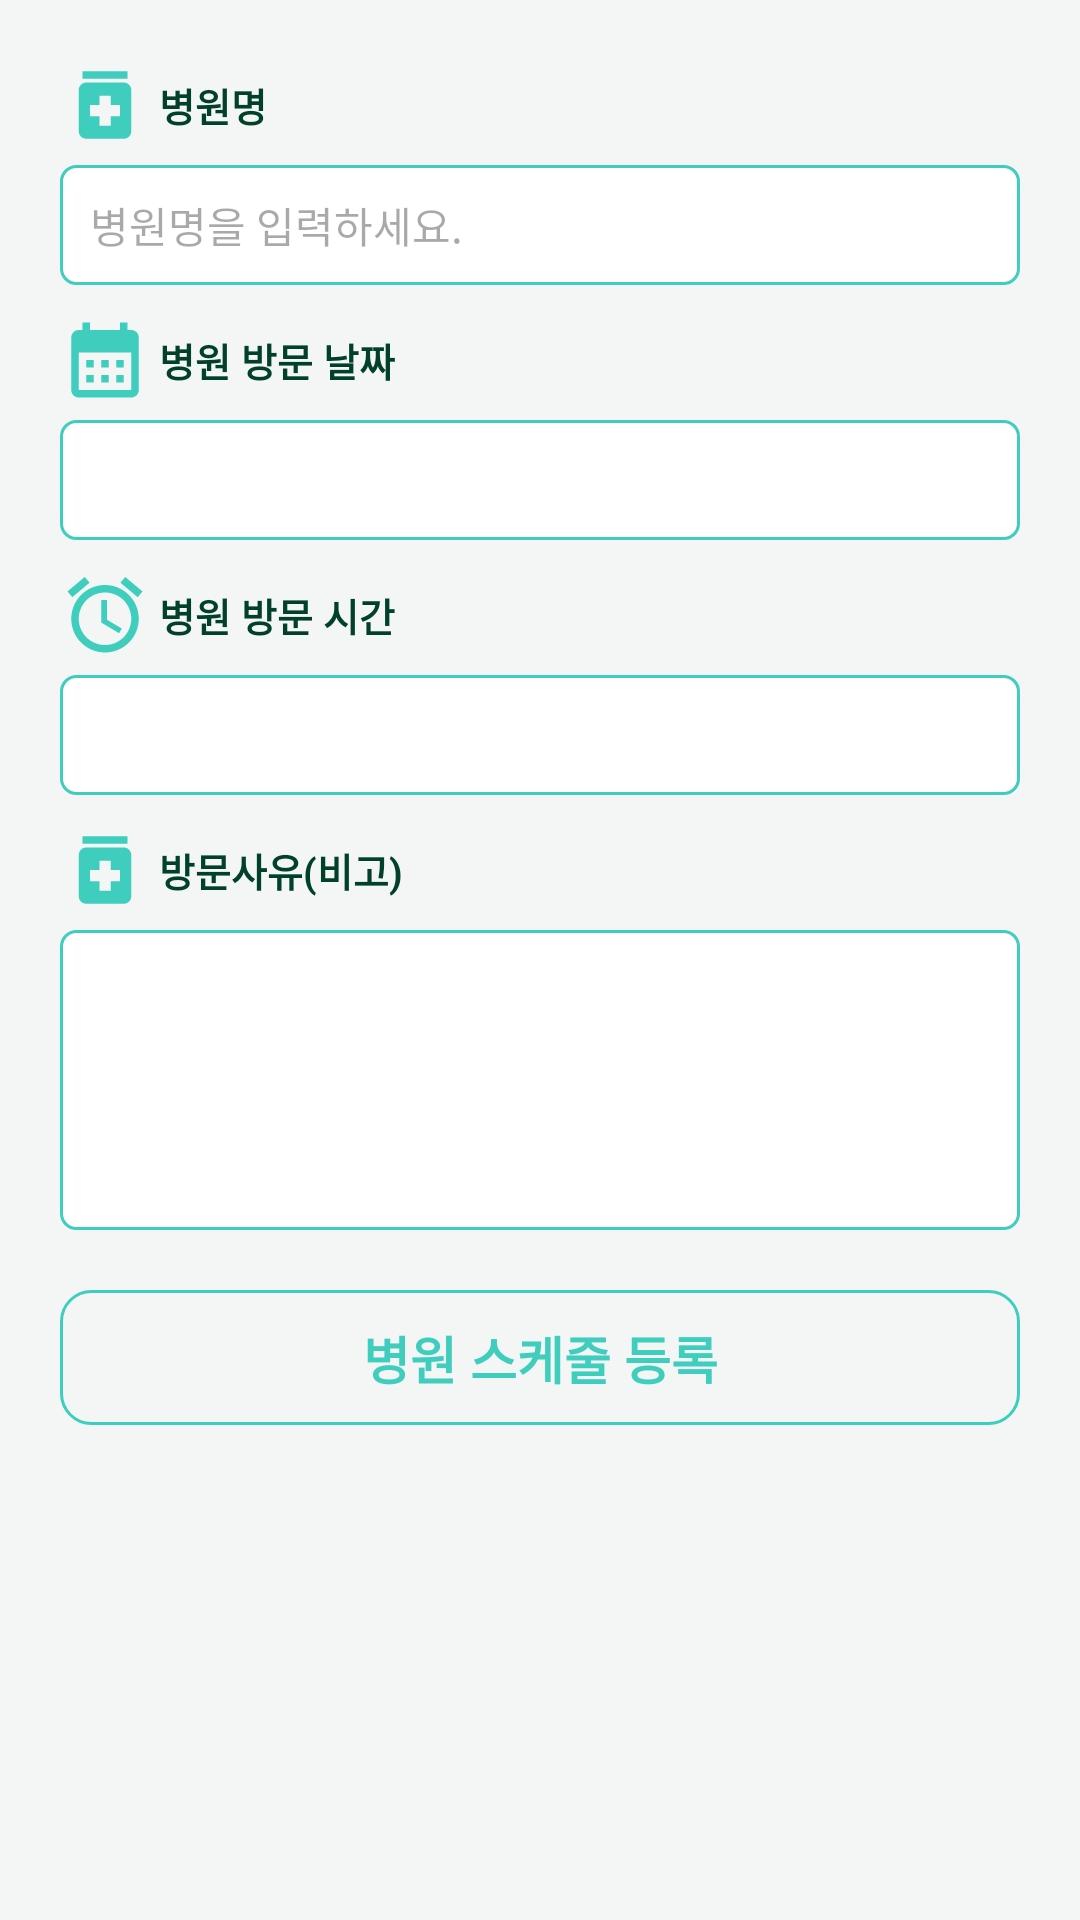

This screen was rendered from an Android layout file. Write that file and the resources it references.
<!-- AndroidManifest.xml: application theme Theme.Mariwoo -->
<!-- res/layout/activity_hospital_add.xml -->
<?xml version="1.0" encoding="utf-8"?>
<androidx.core.widget.NestedScrollView
    xmlns:android="http://schemas.android.com/apk/res/android"
    xmlns:app="http://schemas.android.com/apk/res-auto"
    android:layout_width="match_parent"
    android:layout_height="match_parent"
    android:background="@color/base_background">

    <LinearLayout
        android:layout_width="match_parent"
        android:layout_height="wrap_content"
        android:orientation="vertical"
        android:paddingLeft="20dp"
        android:paddingRight="20dp"
        android:paddingTop="20dp"
        android:paddingBottom="40dp"
        android:background="@color/base_background">

        
        <LinearLayout
            android:layout_width="match_parent"
            android:layout_height="wrap_content"
            android:orientation="vertical"
            android:background="@color/base_background">

            <LinearLayout
                android:layout_width="match_parent"
                android:layout_height="wrap_content"
                android:gravity="center_vertical"
                android:background="@color/base_background">

                <ImageView
                    android:layout_width="30dp"
                    android:layout_height="30dp"
                    android:src="@drawable/icon_medicine"
                    android:background="@color/base_background"
                    app:tint="@color/theme_color"/>

                <TextView
                    android:layout_width="wrap_content"
                    android:layout_height="wrap_content"
                    android:text="병원명"
                    style="@style/sign_title"
                    android:background="@color/base_background"
                    android:layout_marginLeft="3dp"/>

            </LinearLayout>

            <LinearLayout
                android:layout_width="match_parent"
                android:layout_height="40dp"
                android:background="@drawable/layout_border_radius5"
                android:layout_marginTop="5dp">

                <EditText
                    android:id="@+id/hospitalAddActivity_editText_name"
                    android:layout_width="match_parent"
                    android:layout_height="match_parent"
                    android:background="@null"
                    style="@style/loginActivity_editText_info"
                    android:hint="병원명을 입력하세요."/>

            </LinearLayout>

        </LinearLayout>

        
        <LinearLayout
            android:layout_width="match_parent"
            android:layout_height="wrap_content"
            android:orientation="vertical"
            android:background="@color/base_background"
            android:layout_marginTop="10dp">

            <LinearLayout
                android:layout_width="match_parent"
                android:layout_height="wrap_content"
                android:gravity="center_vertical"
                android:background="@color/base_background">

                <ImageView
                    android:layout_width="30dp"
                    android:layout_height="30dp"
                    android:src="@drawable/icon_calendar"
                    android:background="@color/base_background"
                    app:tint="@color/theme_color"/>

                <TextView
                    android:layout_width="wrap_content"
                    android:layout_height="wrap_content"
                    android:text="병원 방문 날짜"
                    style="@style/sign_title"
                    android:background="@color/base_background"
                    android:layout_marginLeft="3dp"/>

            </LinearLayout>

            <LinearLayout
                android:layout_width="match_parent"
                android:layout_height="40dp"
                android:background="@drawable/layout_border_radius5"
                android:layout_marginTop="5dp">

                <EditText
                    android:id="@+id/hospitalAddActivity_editText_date"
                    android:layout_width="match_parent"
                    android:layout_height="match_parent"
                    android:background="@null"
                    style="@style/loginActivity_editText_info"
                    android:focusable="false"
                    android:cursorVisible="false"
                    android:inputType="none"
                    android:gravity="center"/>

            </LinearLayout>

        </LinearLayout>

        
        <LinearLayout
            android:layout_width="match_parent"
            android:layout_height="wrap_content"
            android:orientation="vertical"
            android:background="@color/base_background"
            android:layout_marginTop="10dp">

            <LinearLayout
                android:layout_width="match_parent"
                android:layout_height="wrap_content"
                android:gravity="center_vertical"
                android:background="@color/base_background">

                <ImageView
                    android:layout_width="30dp"
                    android:layout_height="30dp"
                    android:src="@drawable/icon_time"
                    android:background="@color/base_background"
                    app:tint="@color/theme_color"/>

                <TextView
                    android:layout_width="wrap_content"
                    android:layout_height="wrap_content"
                    android:text="병원 방문 시간"
                    style="@style/sign_title"
                    android:background="@color/base_background"
                    android:layout_marginLeft="3dp"/>

            </LinearLayout>

            <LinearLayout
                android:layout_width="match_parent"
                android:layout_height="40dp"
                android:background="@drawable/layout_border_radius5"
                android:layout_marginTop="5dp">

                <EditText
                    android:id="@+id/hospitalAddActivity_editText_time"
                    android:layout_width="match_parent"
                    android:layout_height="match_parent"
                    android:background="@null"
                    style="@style/loginActivity_editText_info"
                    android:focusable="false"
                    android:cursorVisible="false"
                    android:inputType="none"
                    android:gravity="center"/>

            </LinearLayout>

        </LinearLayout>

        
        <LinearLayout
            android:layout_width="match_parent"
            android:layout_height="wrap_content"
            android:orientation="vertical"
            android:background="@color/base_background"
            android:layout_marginTop="10dp">

            <LinearLayout
                android:layout_width="match_parent"
                android:layout_height="wrap_content"
                android:gravity="center_vertical"
                android:background="@color/base_background">

                <ImageView
                    android:layout_width="30dp"
                    android:layout_height="30dp"
                    android:src="@drawable/icon_medicine"
                    android:background="@color/base_background"
                    app:tint="@color/theme_color"/>

                <TextView
                    android:layout_width="wrap_content"
                    android:layout_height="wrap_content"
                    android:text="방문사유(비고)"
                    style="@style/sign_title"
                    android:background="@color/base_background"
                    android:layout_marginLeft="3dp"/>

            </LinearLayout>

            <LinearLayout
                android:layout_width="match_parent"
                android:layout_height="100dp"
                android:background="@drawable/layout_border_radius5"
                android:layout_marginTop="5dp">

                <EditText
                    android:id="@+id/hospitalAddActivity_editText_memo"
                    android:layout_width="match_parent"
                    android:layout_height="match_parent"
                    android:background="@null"
                    style="@style/loginActivity_editText_info"
                    android:inputType="textMultiLine"
                    android:gravity="top"
                    android:paddingTop="8dp"/>

            </LinearLayout>

        </LinearLayout>

        
        <androidx.appcompat.widget.AppCompatButton
            android:id="@+id/hospitalAddActivity_button_save"
            android:layout_width="match_parent"
            android:layout_height="45dp"
            android:text="병원 스케줄 등록"
            android:textColor="@color/theme_color"
            android:textSize="17sp"
            android:textStyle="bold"
            android:background="@drawable/layout_border_radius10"
            android:stateListAnimator="@null"
            android:layout_marginTop="20dp"/>

    </LinearLayout>

</androidx.core.widget.NestedScrollView>
<!-- resources referenced by this layout -->
<resources>
  <color name="base_background">#F4F5F5</color>
  <color name="theme_color">#3FCEBE</color>
  <!-- drawable icon_calendar (drawable) -->
  <vector xmlns:android="http://schemas.android.com/apk/res/android" android:height="24dp" android:tint="#1CA673" android:viewportHeight="24" android:viewportWidth="24" android:width="24dp">
        
      <path android:fillColor="@android:color/white" android:pathData="M19,4h-1V2h-2v2H8V2H6v2H5C3.89,4 3.01,4.9 3.01,6L3,20c0,1.1 0.89,2 2,2h14c1.1,0 2,-0.9 2,-2V6C21,4.9 20.1,4 19,4zM19,20H5V10h14V20zM9,14H7v-2h2V14zM13,14h-2v-2h2V14zM17,14h-2v-2h2V14zM9,18H7v-2h2V18zM13,18h-2v-2h2V18zM17,18h-2v-2h2V18z"/>
      
  </vector>
  <!-- drawable icon_medicine (drawable) -->
  <vector xmlns:android="http://schemas.android.com/apk/res/android" android:height="24dp" android:tint="#1CA673" android:viewportHeight="24" android:viewportWidth="24" android:width="24dp">
        
      <path android:fillColor="@android:color/white" android:pathData="M6,3h12v2h-12z"/>
        
      <path android:fillColor="@android:color/white" android:pathData="M17,6H7C5.9,6 5,6.9 5,8v11c0,1.1 0.9,2 2,2h10c1.1,0 2,-0.9 2,-2V8C19,6.9 18.1,6 17,6zM16,15h-2.5v2.5h-3V15H8v-3h2.5V9.5h3V12H16V15z"/>
      
  </vector>
  <!-- drawable icon_time (drawable) -->
  <vector xmlns:android="http://schemas.android.com/apk/res/android" android:height="24dp" android:tint="#1CA673" android:viewportHeight="24" android:viewportWidth="24" android:width="24dp">
        
      <path android:fillColor="@android:color/white" android:pathData="M22,5.72l-4.6,-3.86 -1.29,1.53 4.6,3.86L22,5.72zM7.88,3.39L6.6,1.86 2,5.71l1.29,1.53 4.59,-3.85zM12.5,8L11,8v6l4.75,2.85 0.75,-1.23 -4,-2.37L12.5,8zM12,4c-4.97,0 -9,4.03 -9,9s4.02,9 9,9c4.97,0 9,-4.03 9,-9s-4.03,-9 -9,-9zM12,20c-3.87,0 -7,-3.13 -7,-7s3.13,-7 7,-7 7,3.13 7,7 -3.13,7 -7,7z"/>
      
  </vector>
  <!-- drawable layout_border_radius10 (drawable) -->
  <?xml version="1.0" encoding="utf-8"?>
  <shape xmlns:android="http://schemas.android.com/apk/res/android">
      <solid android:color="@android:color/transparent" />
      <stroke
          android:width="1dp"
          android:color="@color/theme_color" />
      <corners android:radius="10dp" />
  </shape>
  <!-- drawable layout_border_radius5 (drawable) -->
  <?xml version="1.0" encoding="utf-8"?>
  <shape xmlns:android="http://schemas.android.com/apk/res/android">
      <solid android:color="@color/white" />
      <stroke
          android:width="1dp"
          android:color="@color/login_background" />
      <corners android:radius="5dp" />
  </shape>
  <style name="loginActivity_editText_info">
          <item name="android:textSize">14sp</item>
          <item name="android:paddingLeft">10dp</item>
          <item name="android:paddingRight">10dp</item>
          <item name="android:backgroundTint">#ffffff</item>
          <item name="android:textColor">@color/black</item>
      </style>
  <style name="sign_title">
          <item name="android:textSize">13sp</item>
          <item name="android:textColor">@color/color_dark_g</item>
          <item name="android:textStyle">bold</item>
      </style>
  <color name="white">#FFFFFFFF</color>
  <color name="login_background">#3FCEBE</color>
  <color name="black">#FF000000</color>
  <color name="color_dark_g">#014029</color>
  <color name="mariwoo_theme">#3FCEBE</color>
  <color name="teal_200">#FF03DAC5</color>
  <color name="teal_700">#FF018786</color>
</resources>
